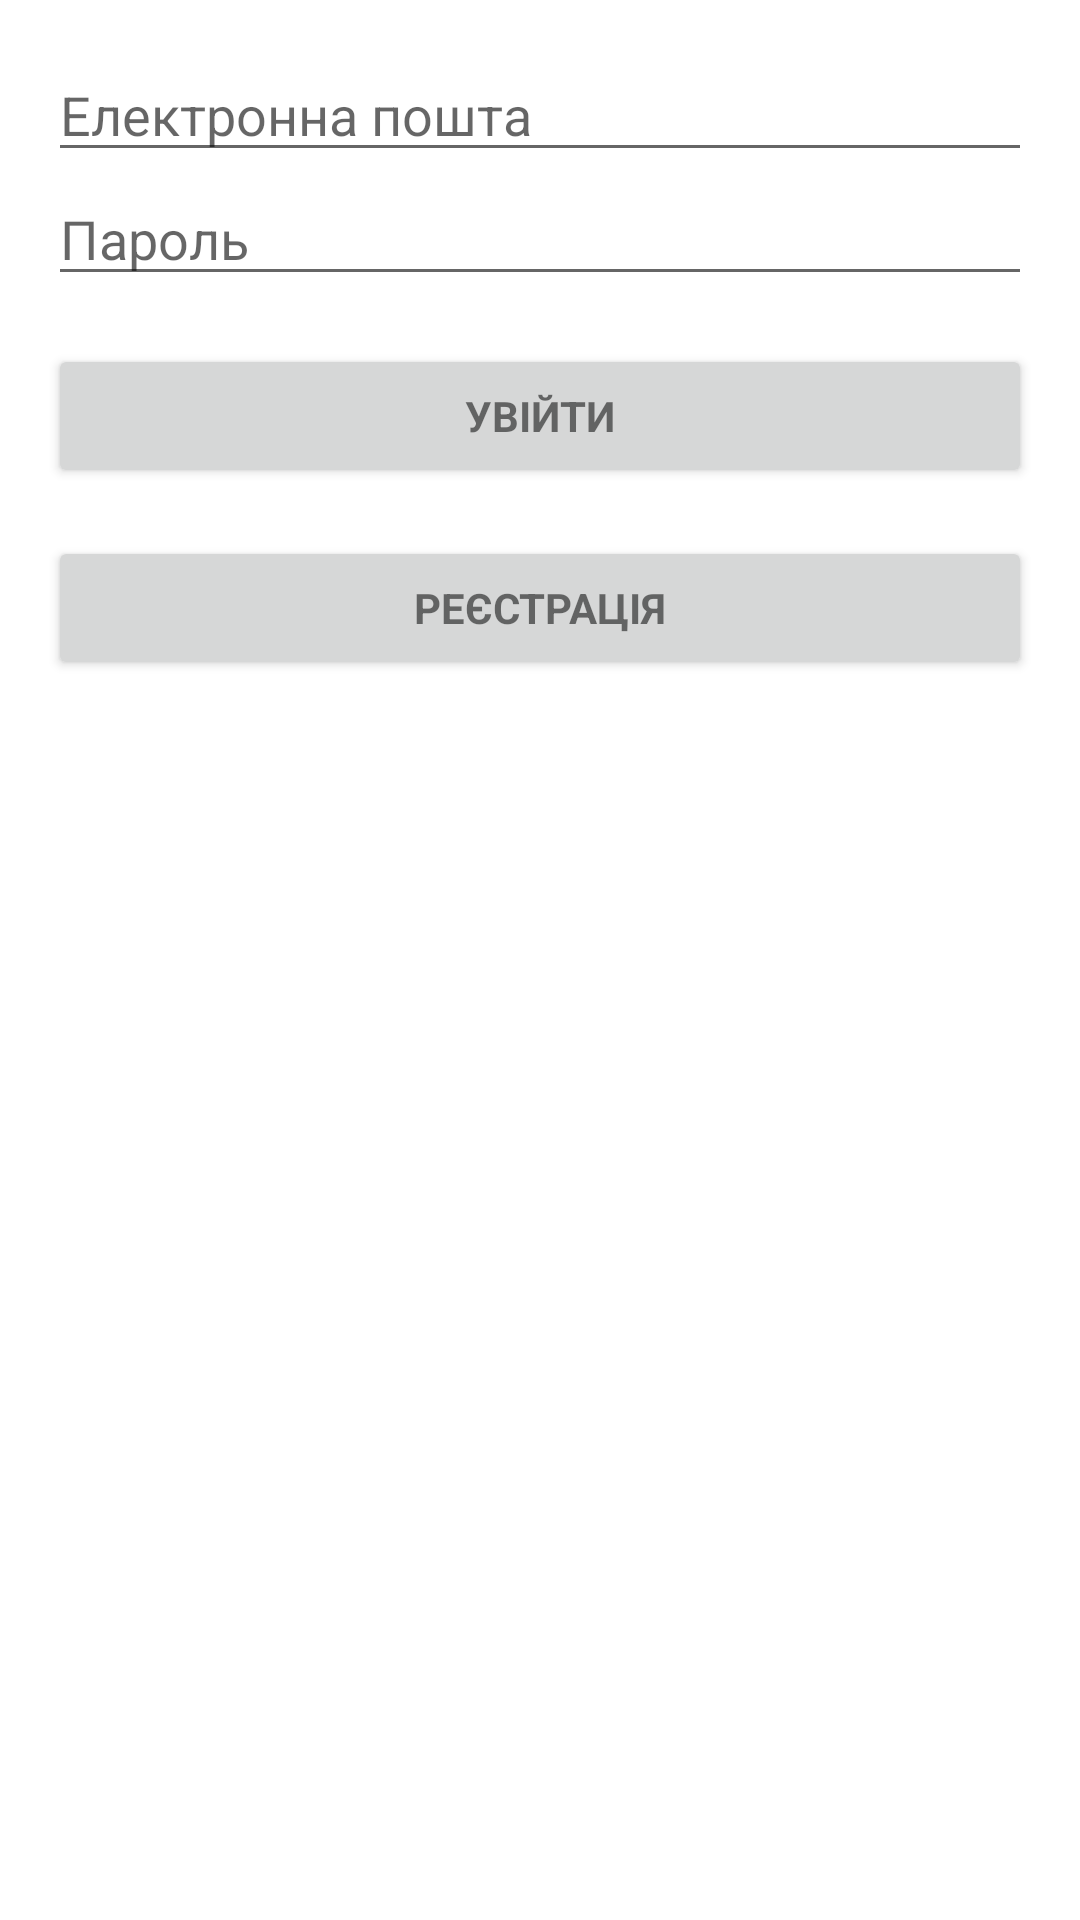

Produce the Android XML layout that renders to this screen, including the resource entries it uses.
<!-- AndroidManifest.xml: application theme AppTheme -->
<!-- res/layout/activity_login.xml -->
<RelativeLayout xmlns:android="http://schemas.android.com/apk/res/android"
    xmlns:tools="http://schemas.android.com/tools" android:layout_width="match_parent"
    android:layout_height="match_parent" android:paddingLeft="@dimen/activity_horizontal_margin"
    android:paddingRight="@dimen/activity_horizontal_margin"
    android:paddingTop="@dimen/activity_vertical_margin"
    android:paddingBottom="@dimen/activity_vertical_margin"
    tools:context="denver.remcontrol.activitys.LoginActivity">

    
    <ProgressBar android:id="@+id/login_progress" style="?android:attr/progressBarStyleLarge"
        android:layout_width="wrap_content"
        android:layout_height="wrap_content"
        android:layout_centerHorizontal="true"
        android:layout_centerVertical="true"
        android:visibility="gone" />

    <ScrollView android:id="@+id/login_form"
        android:layout_width="match_parent"
        android:layout_centerInParent="true"
        android:layout_height="match_parent">

        <LinearLayout android:layout_width="match_parent" android:layout_height="wrap_content"
            android:orientation="vertical">


            <LinearLayout android:id="@+id/email_login_form" android:layout_width="match_parent"
                android:layout_height="wrap_content" android:orientation="vertical">

                <AutoCompleteTextView android:id="@+id/email" android:layout_width="match_parent"
                    android:layout_height="wrap_content" android:hint="@string/prompt_email"
                    android:inputType="textEmailAddress" android:maxLines="1"
                    android:singleLine="true" />

                <EditText android:id="@+id/password" android:layout_width="match_parent"
                    android:layout_height="wrap_content" android:hint="@string/prompt_password"
                    android:imeActionId="@+id/login"
                    android:imeActionLabel="@string/sign_up"
                    android:imeOptions="actionUnspecified"
                    android:inputType="textPassword"
                    android:maxLines="1" android:singleLine="true" />


                <Button android:id="@+id/sign_in_button"
                    style="?android:textAppearanceSmall"
                    android:layout_width="match_parent"
                    android:layout_height="wrap_content"
                    android:layout_marginTop="16dp"
                    android:onClick="onClickButtonSignIn"
                    android:text="@string/sign_in"
                    android:textStyle="bold" />

                <Button android:id="@+id/sign_up_button"
                    style="?android:textAppearanceSmall"
                    android:layout_width="match_parent"
                    android:layout_height="wrap_content"
                    android:layout_marginTop="16dp"
                    android:onClick="onClickButtonSignUp"
                    android:text="@string/sign_up"
                    android:textStyle="bold" />

            </LinearLayout>
        </LinearLayout>
    </ScrollView>

</RelativeLayout>
<!-- resources referenced by this layout -->
<resources>
  <dimen name="activity_horizontal_margin">16dp</dimen>
  <dimen name="activity_vertical_margin">16dp</dimen>
  <string name="prompt_email">Електронна пошта</string>
  <string name="prompt_password">Пароль</string>
  <string name="sign_in">Увійти</string>
  <string name="sign_up">Реєстрація</string>
  <style name="AppTheme" parent="Base.AppTheme">
          <item name="android:windowTranslucentStatus">true</item>
      </style>
  <style name="Base.AppTheme" parent="Theme.AppCompat.Light.NoActionBar">
          <item name="colorPrimary">@color/md_indigo_500</item>
          <item name="colorPrimaryDark">@color/md_indigo_700</item>
          <item name="colorAccent">@color/md_pink_500</item>
          <item name="colorControlHighlight">@color/md_indigo_500_25</item>
          <item name="android:windowBackground">@color/md_white_1000</item>
      </style>
  <color name="md_indigo_500">#3f51b5</color>
  <color name="md_indigo_700">#303f9f</color>
  <color name="md_pink_500">#e91e63</color>
  <color name="md_indigo_500_25">#403f51b5</color>
  <color name="md_white_1000">#ffffff</color>
</resources>
